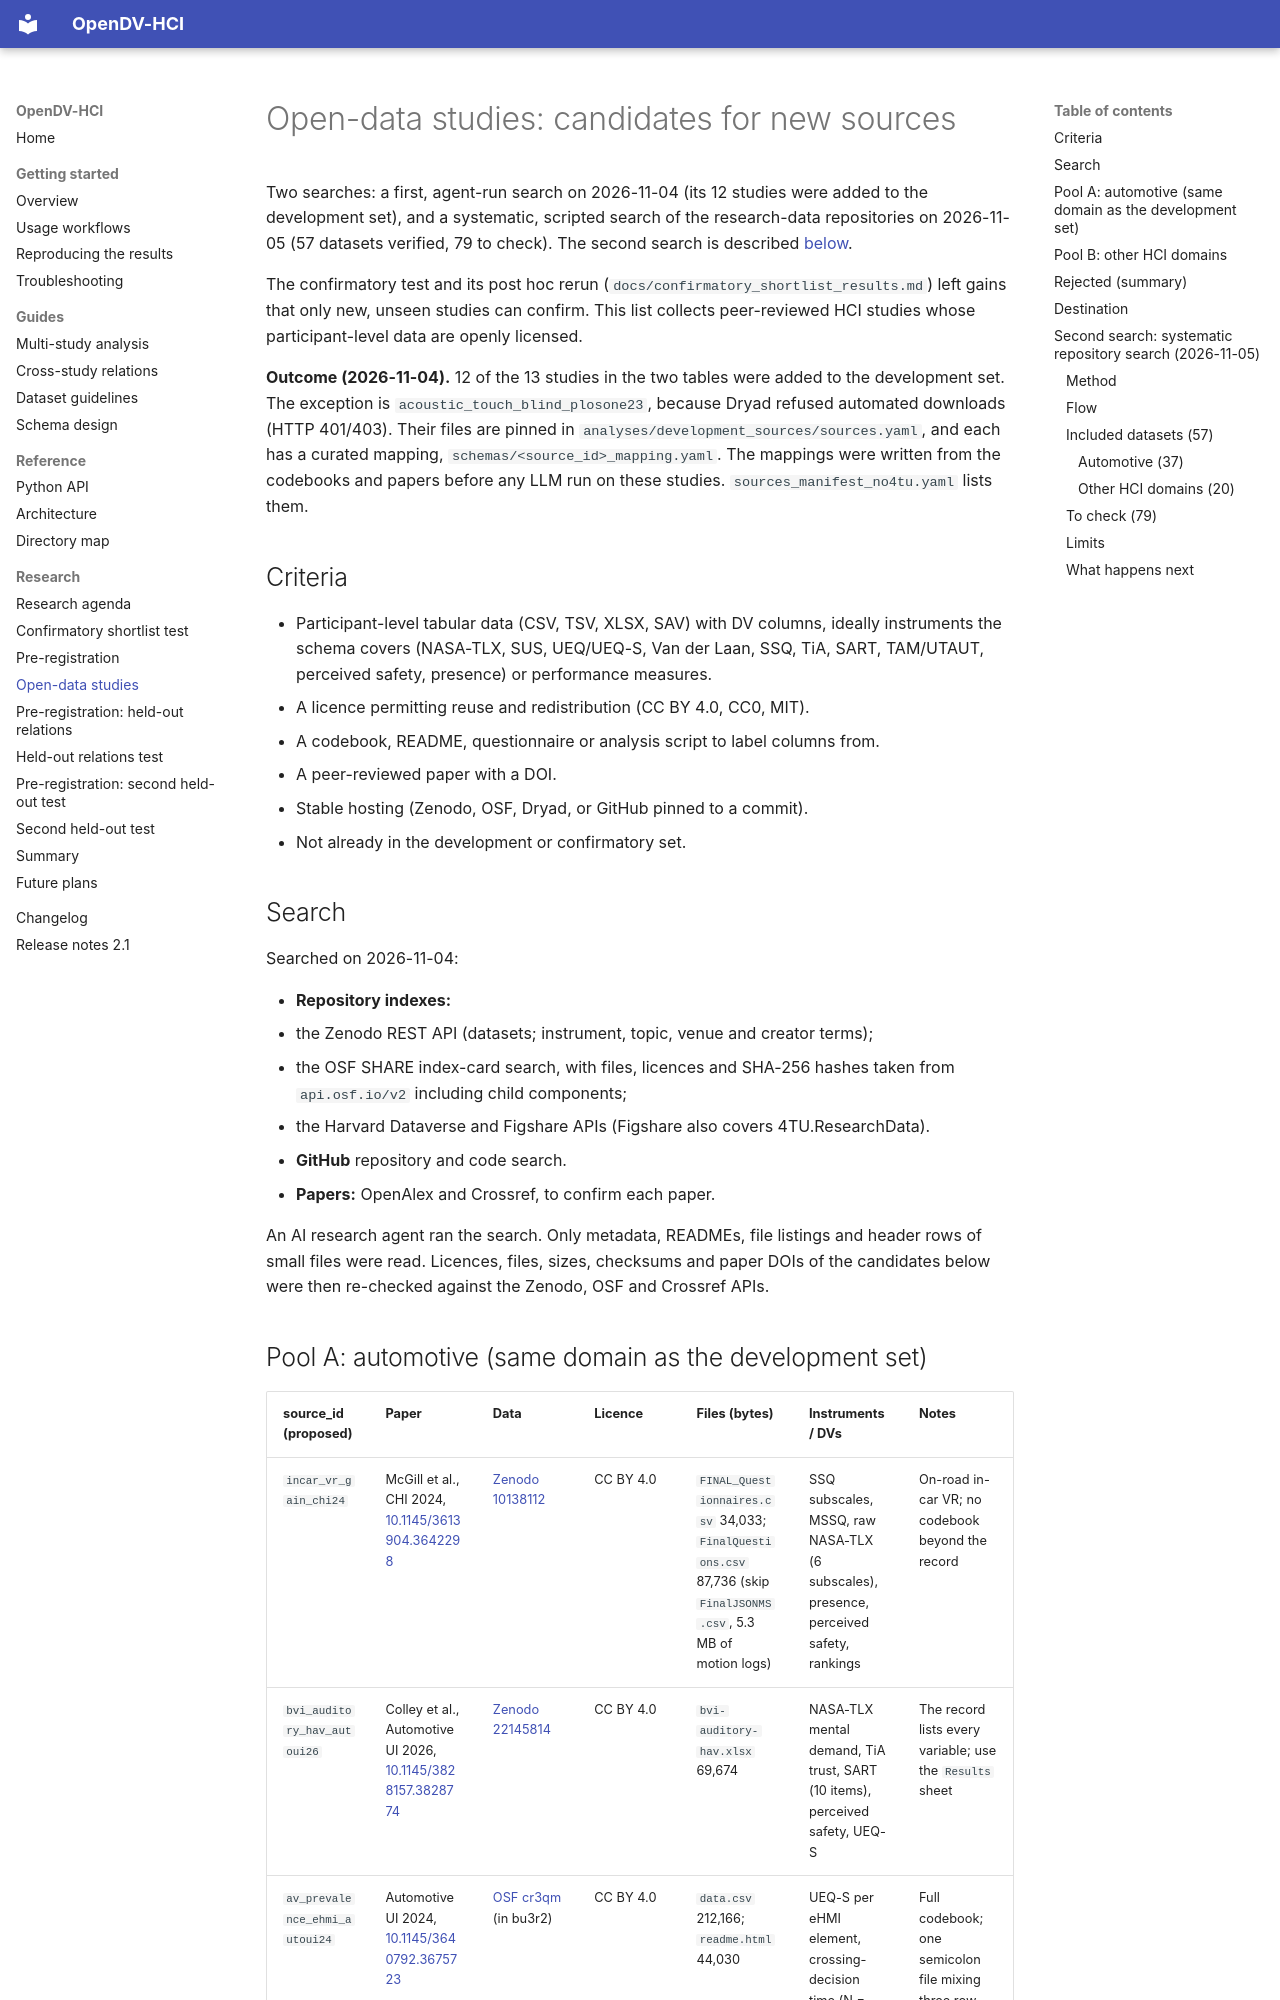

repository: M-Colley/dv-standardization-tool · page: open_data_candidates/index.html · generator: mkdocs

# Open-data studies: candidates for new sources

Two searches: a first, agent-run search on 2026-11-04 (its 12 studies were added to the development set), and a systematic, scripted search of the research-data repositories on 2026-11-05 (57 datasets verified, 79 to check). The second search is described [below](#second-search-systematic-repository-search-2026-11-05).

The confirmatory test and its post hoc rerun (`docs/confirmatory_shortlist_results.md`) left gains that only new, unseen studies can confirm. This list collects peer-reviewed HCI studies whose participant-level data are openly licensed.

**Outcome (2026-11-04).** 12 of the 13 studies in the two tables were added to the development set. The exception is `acoustic_touch_blind_plosone23`, because Dryad refused automated downloads (HTTP 401/403). Their files are pinned in `analyses/development_sources/sources.yaml`, and each has a curated mapping, `schemas/<source_id>_mapping.yaml`. The mappings were written from the codebooks and papers before any LLM run on these studies. `sources_manifest_no4tu.yaml` lists them.

## Criteria

- Participant-level tabular data (CSV, TSV, XLSX, SAV) with DV columns, ideally instruments the schema covers (NASA-TLX, SUS, UEQ/UEQ-S, Van der Laan, SSQ, TiA, SART, TAM/UTAUT, perceived safety, presence) or performance measures.
- A licence permitting reuse and redistribution (CC BY 4.0, CC0, MIT).
- A codebook, README, questionnaire or analysis script to label columns from.
- A peer-reviewed paper with a DOI.
- Stable hosting (Zenodo, OSF, Dryad, or GitHub pinned to a commit).
- Not already in the development or confirmatory set.

## Search

Searched on 2026-11-04:

- **Repository indexes:**
  - the Zenodo REST API (datasets; instrument, topic, venue and creator terms);
  - the OSF SHARE index-card search, with files, licences and SHA-256 hashes taken from `api.osf.io/v2` including child components;
  - the Harvard Dataverse and Figshare APIs (Figshare also covers 4TU.ResearchData).
- **GitHub** repository and code search.
- **Papers:** OpenAlex and Crossref, to confirm each paper.

An AI research agent ran the search. Only metadata, READMEs, file listings and header rows of small files were read. Licences, files, sizes, checksums and paper DOIs of the candidates below were then re-checked against the Zenodo, OSF and Crossref APIs.
